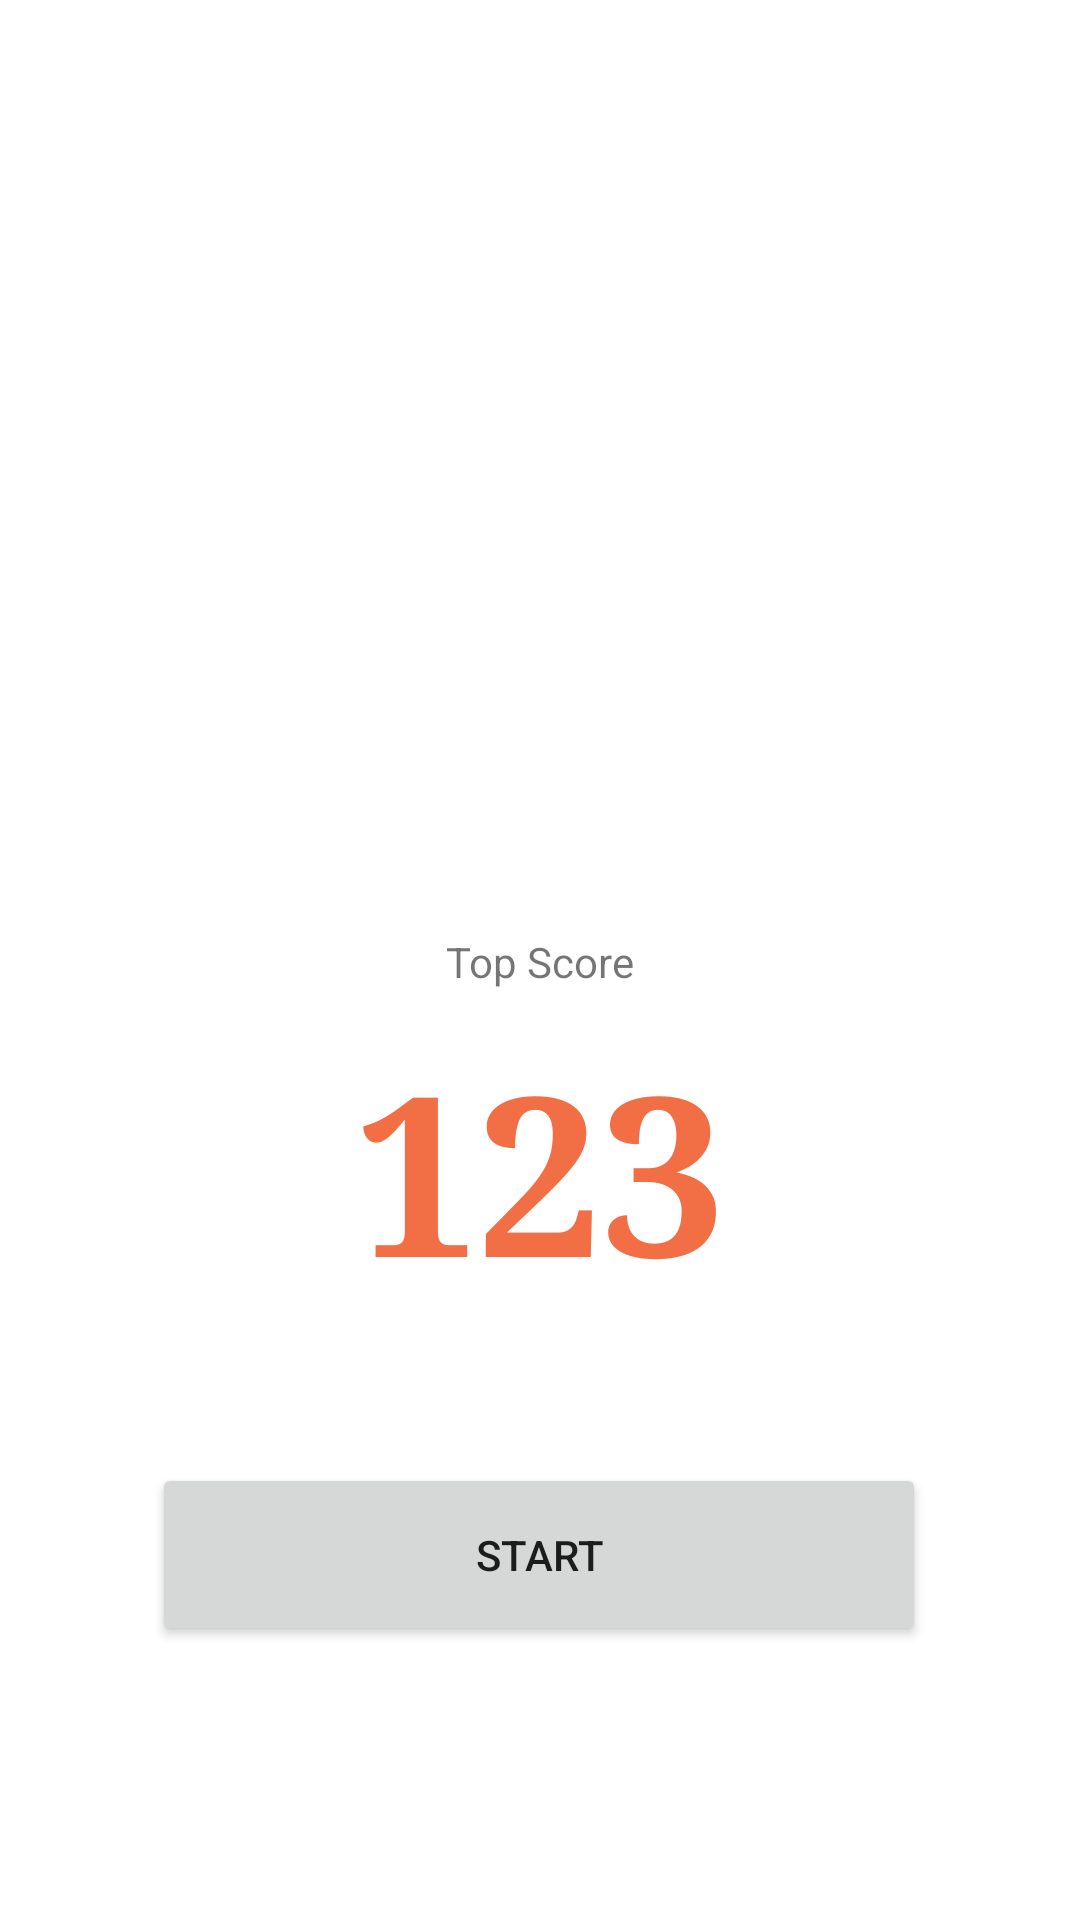

Layout XML and referenced resources for this Android screen:
<!-- AndroidManifest.xml: application theme Theme.QuizApp -->
<!-- res/layout/fragment_home.xml -->
<?xml version="1.0" encoding="utf-8"?>
<androidx.constraintlayout.widget.ConstraintLayout xmlns:android="http://schemas.android.com/apk/res/android"
    xmlns:app="http://schemas.android.com/apk/res-auto"
    xmlns:tools="http://schemas.android.com/tools"
    android:layout_width="match_parent"
    android:layout_height="match_parent" >

    <ImageView
        android:id="@+id/imageView2"
        android:layout_width="255dp"
        android:layout_height="216dp"
        android:layout_marginTop="46dp"
        android:src="@drawable/miu"
        app:layout_constraintEnd_toEndOf="parent"
        app:layout_constraintStart_toStartOf="parent"
        app:layout_constraintTop_toTopOf="parent" />

    <TextView
        android:id="@+id/textView"
        android:layout_width="wrap_content"
        android:layout_height="wrap_content"
        android:layout_marginTop="49dp"
        android:layout_marginBottom="11dp"
        android:text="Top Score"
        app:layout_constraintEnd_toEndOf="parent"
        app:layout_constraintStart_toStartOf="parent"
        app:layout_constraintTop_toBottomOf="@+id/imageView2" />

    <TextView
        android:id="@+id/scoreTextView"
        android:layout_width="wrap_content"
        android:layout_height="wrap_content"
        android:layout_marginTop="10dp"
        android:fontFamily="serif"
        android:text="123"
        android:textColor="@color/material_deep_orange_400"
        android:textSize="74sp"
        android:textStyle="bold"
        app:layout_constraintEnd_toEndOf="parent"
        app:layout_constraintStart_toStartOf="parent"
        app:layout_constraintTop_toBottomOf="@+id/textView" />

    <Button
        android:id="@+id/startButton"
        android:layout_width="258dp"
        android:layout_height="61dp"
        android:layout_marginTop="48dp"
        android:text="Start"
        app:layout_constraintEnd_toEndOf="parent"
        app:layout_constraintHorizontal_bias="0.496"
        app:layout_constraintStart_toStartOf="parent"
        app:layout_constraintTop_toBottomOf="@+id/scoreTextView" />


</androidx.constraintlayout.widget.ConstraintLayout>
<!-- resources referenced by this layout -->
<resources>
  <color name="material_deep_orange_400" tools:keep="@color/material_deep_orange_400">#f26f46</color>
  <style name="Theme.QuizApp" parent="Theme.MaterialComponents.DayNight.DarkActionBar">
          
          <item name="colorPrimary">@color/material_blue_grey_700</item>
          <item name="colorPrimaryVariant">@color/purple_700</item>
          <item name="colorOnPrimary">@color/white</item>
          
          <item name="colorSecondary">@color/material_deep_orange_400</item>
          <item name="colorSecondaryVariant">@color/material_deep_orange_600</item>
          <item name="colorOnSecondary">@color/black</item>
          
          <item name="android:statusBarColor" tools:targetApi="l">?attr/colorPrimaryVariant</item>
          
  
          <item name="windowActionBar">false</item>
          <item name="windowNoTitle">true</item>
      </style>
  <color name="material_blue_grey_700" tools:keep="@color/material_blue_grey_700">#455a64</color>
  <color name="purple_700">#FF3700B3</color>
  <color name="white">#FFFFFFFF</color>
  <color name="material_deep_orange_600" tools:keep="@color/material_deep_orange_600">#f05223</color>
  <color name="black">#FF000000</color>
</resources>
